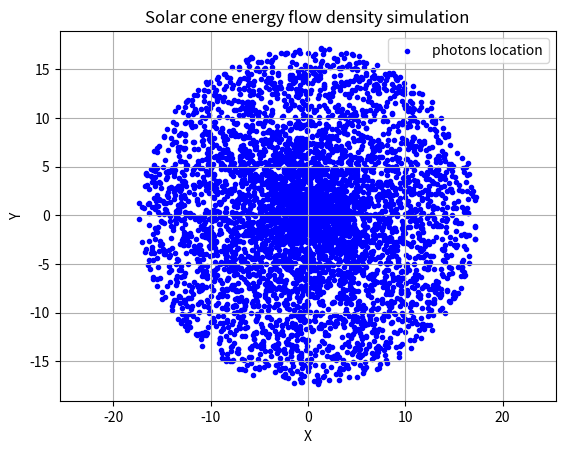

Write Python code to recreate this figure.
import numpy as np
import matplotlib.pyplot as plt

# 模拟参数
num_photons = 30000  # 光子数量
cone_angle_degrees = 10.0  # 太阳光锥的半角（以度为单位）
sim_space_radius = 100.0  # 模拟空间的半径

# 初始化计数器
energy_count = 0

# 存储光子位置的列表
x_positions = []
y_positions = []

# 太阳光锥的半角转换为弧度
cone_angle_radians = np.radians(cone_angle_degrees)

# 执行蒙特卡洛模拟
for _ in range(num_photons):
    # 随机生成光子的方向向量（假设在单位圆上均匀分布）
    theta = np.radians(np.random.rand() * 360)  # 随机生成一个角度
    r = np.random.rand() * sim_space_radius

    # 计算光子在模拟空间内的位置
    x_pos = r * np.cos(theta)
    y_pos = r * np.sin(theta)

    # 判断光子是否在太阳光锥内
    if r <= sim_space_radius * np.sin(cone_angle_radians):
        # 存储位置信息
        x_positions.append(x_pos)
        y_positions.append(y_pos)

        # 假设模拟空间中的某种条件，例如太阳光锥的位置和方向
        # 在实际模拟中，这将取决于太阳位置和时间等因素

        # 计算能量流密度，这里简化为 1/r^2
        energy_density = 1 / (r ** 2)

        # 更新计数器
        energy_count += energy_density

# 计算平均能流密度
average_energy_density = energy_count / num_photons

print(f"估计的太阳光锥能流密度：{average_energy_density}")

# 创建二维散点图
plt.figure()
plt.scatter(x_positions, y_positions, c='b', marker='.', label='photons location')

plt.xlabel('X')
plt.ylabel('Y')
plt.title(f'Solar cone energy flow density simulation')

plt.legend()
plt.grid(True)
plt.axis('equal')  # 保持坐标轴比例相等
plt.show()
